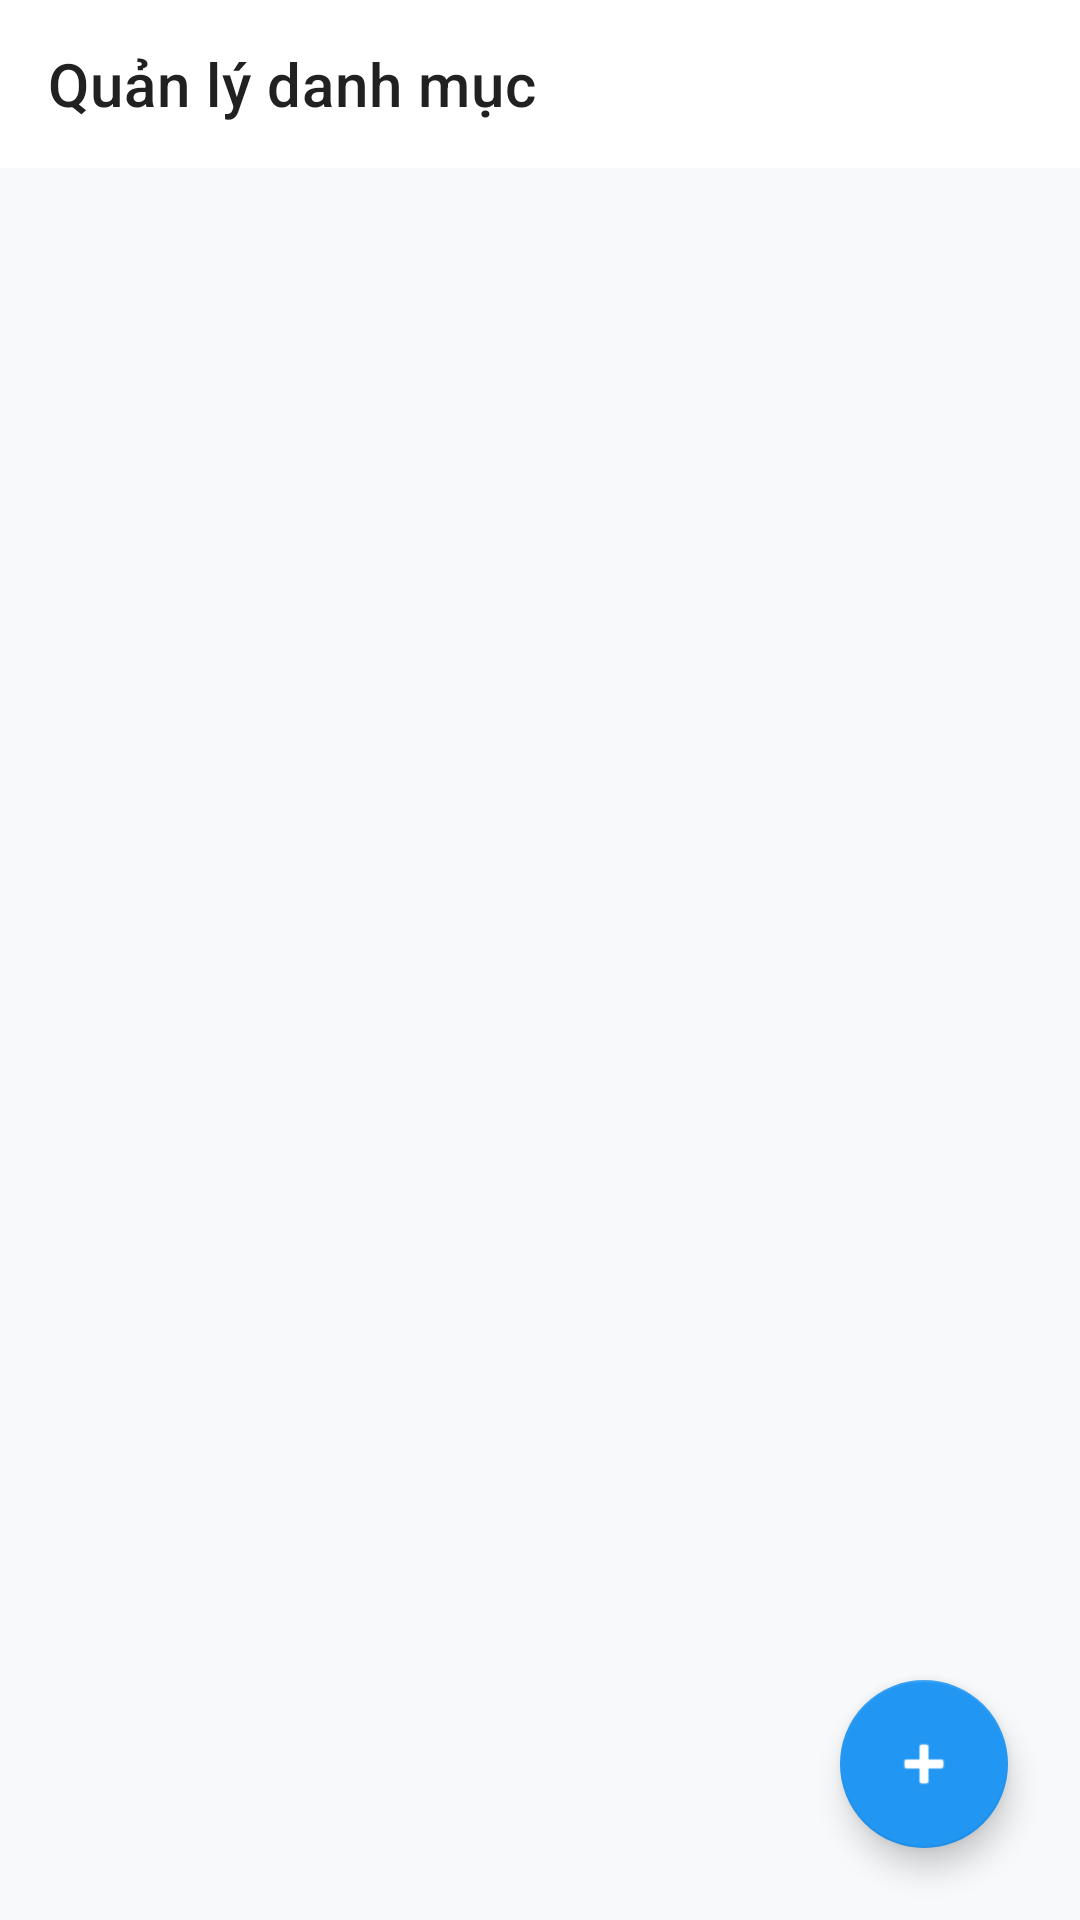

This screen was rendered from an Android layout file. Write that file and the resources it references.
<!-- AndroidManifest.xml: application theme Theme.ExpenseManagement -->
<!-- res/layout/activity_category_management.xml -->
<?xml version="1.0" encoding="utf-8"?>
<androidx.coordinatorlayout.widget.CoordinatorLayout xmlns:android="http://schemas.android.com/apk/res/android"
    xmlns:app="http://schemas.android.com/apk/res-auto"
    xmlns:tools="http://schemas.android.com/tools"
    android:layout_width="match_parent"
    android:layout_height="match_parent"
    android:background="#F8F9FA">

    <com.google.android.material.appbar.AppBarLayout
        android:layout_width="match_parent"
        android:layout_height="wrap_content"
        android:background="@android:color/white"
        app:elevation="0dp">

        <androidx.appcompat.widget.Toolbar
            android:id="@+id/toolbar"
            android:layout_width="match_parent"
            android:layout_height="?attr/actionBarSize"
            app:title="Quản lý danh mục"
            app:titleTextColor="#212121" />
    </com.google.android.material.appbar.AppBarLayout>

    <androidx.recyclerview.widget.RecyclerView
        android:id="@+id/rvCategories"
        android:layout_width="match_parent"
        android:layout_height="match_parent"
        android:clipToPadding="false"
        android:padding="8dp"
        app:layout_behavior="@string/appbar_scrolling_view_behavior"
        tools:listitem="@android:layout/simple_list_item_1" />

    <com.google.android.material.floatingactionbutton.FloatingActionButton
        android:id="@+id/fabAddCategory"
        android:layout_width="wrap_content"
        android:layout_height="wrap_content"
        android:layout_gravity="bottom|end"
        android:layout_margin="24dp"
        android:src="@android:drawable/ic_input_add"
        app:backgroundTint="#2196F3"
        app:tint="@android:color/white" />

</androidx.coordinatorlayout.widget.CoordinatorLayout>
<!-- resources referenced by this layout -->
<resources>
  <style name="Theme.ExpenseManagement" parent="Theme.MaterialComponents.Light.NoActionBar">
          <item name="android:windowBackground">#FFFFFF</item>
          <item name="colorPrimary">#2196F3</item>
          <item name="colorSurface">#FFFFFF</item>
      </style>
</resources>
